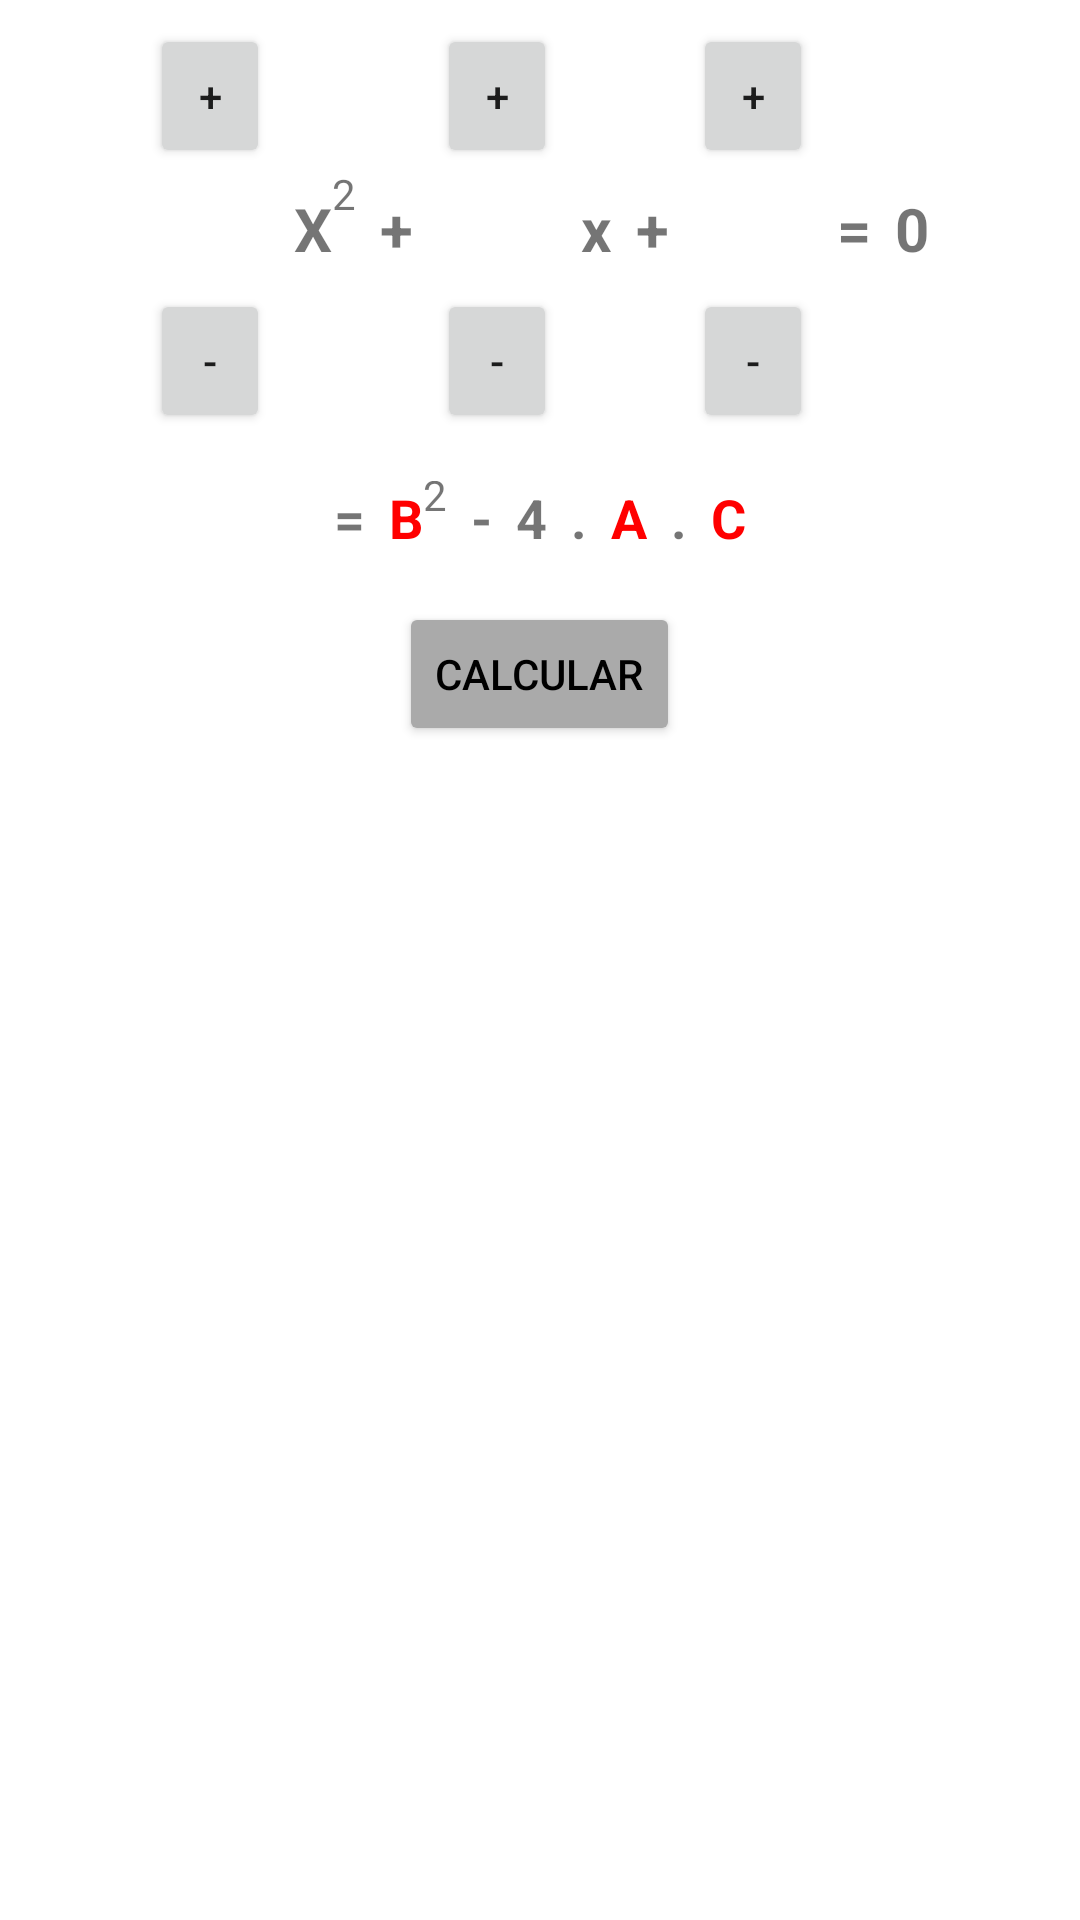

Android layout source for this screen:
<!-- AndroidManifest.xml: application theme Theme.JogoDoGenio -->
<!-- res/layout/activity_main3.xml -->
<?xml version="1.0" encoding="utf-8"?>
<LinearLayout xmlns:android="http://schemas.android.com/apk/res/android"
    xmlns:app="http://schemas.android.com/apk/res-auto"
    xmlns:tools="http://schemas.android.com/tools"
    android:layout_width="match_parent"
    android:layout_height="match_parent"
    android:orientation="vertical"
    android:padding="8dp"
    tools:context=".MainActivity3">

    <LinearLayout
        android:layout_width="match_parent"
        android:layout_height="wrap_content"
        android:gravity="center"
        android:orientation="horizontal">

        <LinearLayout
            android:layout_width="wrap_content"
            android:layout_height="wrap_content"
            android:orientation="vertical">

            <Button
                android:id="@+id/btn_mais1"
                android:layout_width="40dp"
                android:layout_height="wrap_content"
                android:text="+" />

            <EditText
                android:id="@+id/edit_nA"
                android:layout_width="40dp"
                android:layout_height="wrap_content"
                android:ems="10"
                android:padding="8dp"
                android:background="@drawable/box"
                android:inputType="number" />

            <Button
                android:id="@+id/btn_menos1"
                android:layout_width="40dp"
                android:layout_height="wrap_content"
                android:text="-" />

        </LinearLayout>

        <TextView
            android:layout_width="wrap_content"
            android:layout_height="wrap_content"
            android:layout_marginLeft="8dp"
            android:text="X"
            android:textSize="20sp"
            android:textStyle="bold"
            android:layout_gravity="center"/>

        <TextView
            android:layout_width="wrap_content"
            android:layout_height="wrap_content"
            android:text="2"
            android:layout_marginTop="-12dp"
            android:layout_gravity="center"/>

        <TextView
            android:layout_width="wrap_content"
            android:layout_height="wrap_content"
            android:layout_marginLeft="8dp"
            android:text="+"
            android:textSize="20sp"
            android:textStyle="bold"
            android:layout_gravity="center"/>

        <LinearLayout
            android:layout_width="wrap_content"
            android:layout_height="wrap_content"
            android:orientation="vertical"
            android:layout_marginLeft="8dp">

            <Button
                android:id="@+id/btn_mais2"
                android:layout_width="40dp"
                android:layout_height="wrap_content"
                android:text="+" />

            <EditText
                android:id="@+id/edit_nB"
                android:layout_width="40dp"
                android:layout_height="wrap_content"
                android:ems="10"
                android:padding="8dp"
                android:background="@drawable/box"
                android:inputType="number" />

            <Button
                android:id="@+id/btn_menos2"
                android:layout_width="40dp"
                android:layout_height="wrap_content"
                android:text="-" />

        </LinearLayout>

        <TextView
            android:layout_width="wrap_content"
            android:layout_height="wrap_content"
            android:layout_marginLeft="8dp"
            android:text="x"
            android:textSize="20sp"
            android:textStyle="bold"
            android:layout_gravity="center"/>

        <TextView
            android:layout_width="wrap_content"
            android:layout_height="wrap_content"
            android:layout_marginLeft="8dp"
            android:text="+"
            android:textSize="20sp"
            android:textStyle="bold"
            android:layout_gravity="center"/>

        <LinearLayout
            android:layout_width="wrap_content"
            android:layout_height="wrap_content"
            android:layout_marginLeft="8dp"
            android:orientation="vertical">

            <Button
                android:id="@+id/btn_mais3"
                android:layout_width="40dp"
                android:layout_height="wrap_content"
                android:text="+" />

            <EditText
                android:id="@+id/edit_nC"
                android:layout_width="40dp"
                android:layout_height="wrap_content"
                android:ems="10"
                android:padding="8dp"
                android:background="@drawable/box"
                android:inputType="number" />

            <Button
                android:id="@+id/btn_menos3"
                android:layout_width="40dp"
                android:layout_height="wrap_content"
                android:text="-" />

        </LinearLayout>

        <TextView
            android:layout_width="wrap_content"
            android:layout_height="wrap_content"
            android:layout_marginLeft="8dp"
            android:text="="
            android:textSize="20sp"
            android:textStyle="bold"
            android:layout_gravity="center"/>

        <TextView
            android:id="@+id/txt_zero"
            android:layout_width="wrap_content"
            android:layout_height="wrap_content"
            android:layout_marginLeft="8dp"
            android:text="0"
            android:textSize="20sp"
            android:textStyle="bold"
            android:layout_gravity="center"/>


    </LinearLayout>

    <LinearLayout
        android:layout_width="match_parent"
        android:layout_height="wrap_content"
        android:padding="16dp"
        android:gravity="center"
        android:orientation="horizontal">

        <TextView
            android:layout_width="wrap_content"
            android:layout_height="wrap_content"
            android:textSize="18sp"
            android:textStyle="bold"
            android:text="="
            android:drawableLeft="@drawable/ic_baseline_change_history_24"/>

        <TextView
            android:id="@+id/txt_b"
            android:layout_width="wrap_content"
            android:layout_height="wrap_content"
            android:layout_marginLeft="8dp"
            android:textSize="18sp"
            android:textStyle="bold"
            android:text="B"
            android:textColor="#FF0000"/>

        <TextView
            android:layout_width="wrap_content"
            android:layout_height="wrap_content"
            android:text="2"
            android:layout_marginTop="-8dp"/>

        <TextView
            android:layout_width="wrap_content"
            android:layout_height="wrap_content"
            android:layout_marginLeft="8dp"
            android:textSize="18sp"
            android:textStyle="bold"
            android:text="-" />

        <TextView
            android:layout_width="wrap_content"
            android:layout_height="wrap_content"
            android:layout_marginLeft="8dp"
            android:textSize="18sp"
            android:textStyle="bold"
            android:text="4" />

        <TextView
            android:layout_width="wrap_content"
            android:layout_height="wrap_content"
            android:layout_marginLeft="8dp"
            android:textSize="18sp"
            android:textStyle="bold"
            android:text="." />

        <TextView
            android:id="@+id/txt_a"
            android:layout_width="wrap_content"
            android:layout_height="wrap_content"
            android:layout_marginLeft="8dp"
            android:textSize="18sp"
            android:textStyle="bold"
            android:text="A"
            android:textColor="#FF0000"/>

        <TextView
            android:layout_width="wrap_content"
            android:layout_height="wrap_content"
            android:layout_marginLeft="8dp"
            android:textSize="18sp"
            android:textStyle="bold"
            android:text="." />

        <TextView
            android:id="@+id/txt_c"
            android:layout_width="wrap_content"
            android:layout_height="wrap_content"
            android:layout_marginLeft="8dp"
            android:textSize="18sp"
            android:textStyle="bold"
            android:text="C"
            android:textColor="#FF0000"/>
    </LinearLayout>

    <Button
        android:id="@+id/btnCal"
        android:layout_width="wrap_content"
        android:layout_height="wrap_content"
        android:layout_gravity="center"
        android:backgroundTint="@android:color/darker_gray"
        android:text="Calcular"
        android:textColor="@color/black"
        android:drawableRight="@drawable/ic_baseline_change_history_24"/>


    <LinearLayout
        android:id="@+id/linaearSegGrau"
        android:layout_width="wrap_content"
        android:layout_height="wrap_content"
        android:padding="16dp"
        android:visibility="gone"
        android:orientation="horizontal">

        <TextView
            android:layout_width="wrap_content"
            android:layout_height="wrap_content"
            android:textSize="18sp"
            android:textStyle="bold"
            android:text="="
            android:drawableLeft="@drawable/ic_baseline_change_history_24"/>

        <TextView
            android:id="@+id/txtResultadoSegGrau"
            android:layout_width="wrap_content"
            android:layout_height="wrap_content"
            android:layout_marginLeft="8dp"
            android:text=""
            android:textStyle="bold"
            android:textSize="18dp"
            android:textColor="#0000FF"/>


    </LinearLayout>

    <LinearLayout
        android:id="@+id/linearTipo"
        android:layout_width="wrap_content"
        android:layout_height="wrap_content"
       android:layout_marginLeft="16dp"
        android:visibility="gone"
        android:orientation="horizontal">

        <TextView
            android:layout_width="wrap_content"
            android:layout_height="wrap_content"
            android:textSize="18sp"
            android:textStyle="bold"
            android:text="Tipo =" />

        <TextView
            android:id="@+id/txtResultadoTipo"
            android:layout_width="wrap_content"
            android:layout_height="wrap_content"
            android:text=""
            android:layout_marginLeft="8dp"
            android:textStyle="bold"
            android:textSize="18dp"
            android:textColor="#0000FF"/>


    </LinearLayout>



</LinearLayout>
<!-- resources referenced by this layout -->
<resources>
  <style name="Theme.JogoDoGenio" parent="Theme.MaterialComponents.DayNight.DarkActionBar">
          
          <item name="colorPrimary">@color/purple_500</item>
          <item name="colorPrimaryVariant">@color/purple_700</item>
          <item name="colorOnPrimary">@color/white</item>
          
          <item name="colorSecondary">@color/teal_200</item>
          <item name="colorSecondaryVariant">@color/teal_700</item>
          <item name="colorOnSecondary">@color/black</item>
          
          <item name="android:statusBarColor" tools:targetApi="l">?attr/colorPrimaryVariant</item>
          
      </style>
  <!-- not gathered from this repository: default colours our renderer supplied (Android Studio template values) -->
  <color name="purple_500">#FF6200EE</color>
  <color name="purple_700">#FF3700B3</color>
  <color name="teal_200">#FF03DAC5</color>
  <color name="teal_700">#FF018786</color>
  <color name="black">#FF000000</color>
  <color name="white">#FFFFFFFF</color>
</resources>
